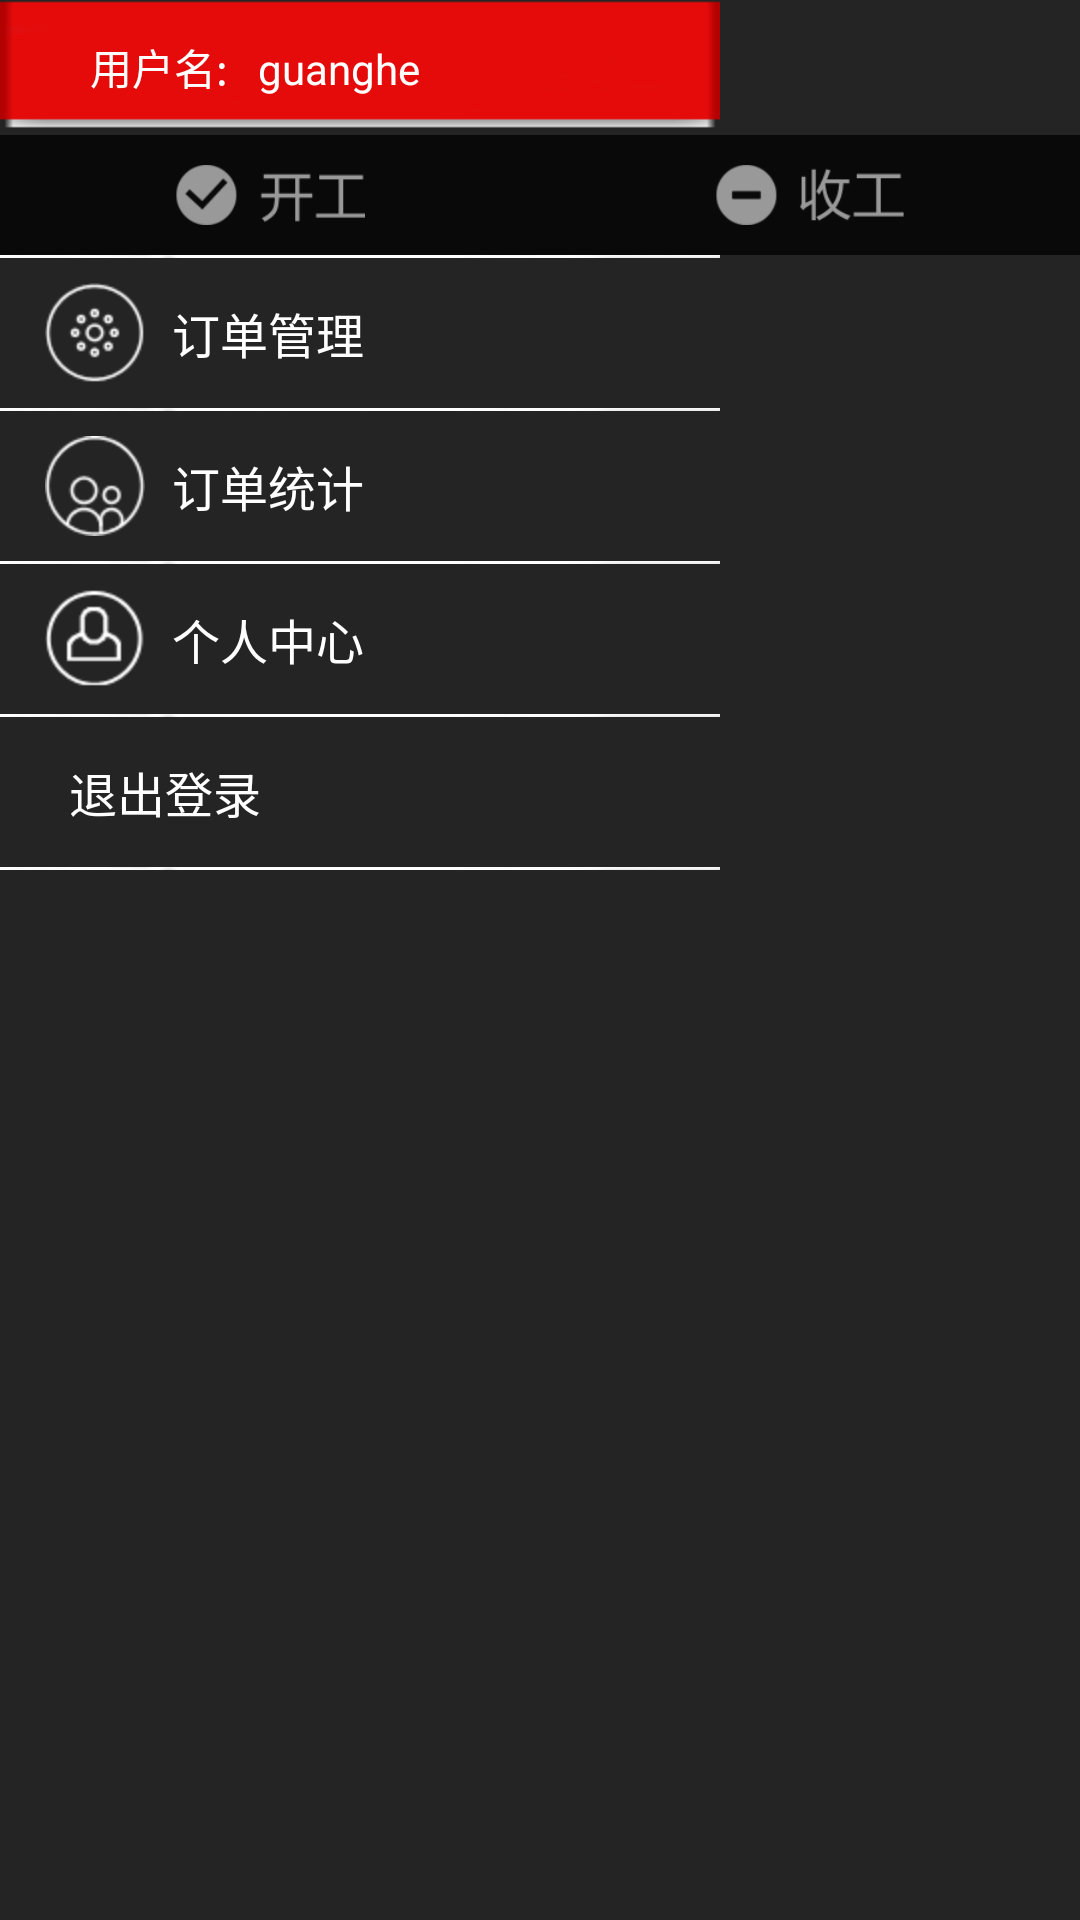

Android layout source for this screen:
<!-- AndroidManifest.xml: application theme AppTheme.NoActionBar -->
<!-- res/layout/layout_menu.xml -->
<?xml version="1.0" encoding="utf-8"?>
<LinearLayout xmlns:android="http://schemas.android.com/apk/res/android"
    android:layout_width="240.0dip"
    android:layout_height="fill_parent"
    android:background="@drawable/bitmap_book_read_chapterlist_repeat"
    android:orientation="vertical">

    <LinearLayout
        android:layout_width="240.0dip"
        android:layout_height="45.0dip"
        android:background="@drawable/newbgtop"
        android:orientation="horizontal">

        <TextView
            android:layout_width="wrap_content"
            android:layout_height="45.0dip"
            android:layout_marginLeft="30.0dip"
            android:gravity="center_vertical"
            android:text="用户名:"
            android:textColor="#ffffffff"
            android:textSize="14.0sp" />

        <TextView
            android:id="@id/username"
            android:layout_width="wrap_content"
            android:layout_height="45.0dip"
            android:layout_marginLeft="10.0dip"
            android:gravity="center_vertical"
            android:text="guanghe"
            android:textColor="#ffffffff"
            android:textSize="14.0sp" />
    </LinearLayout>

    <ScrollView
        android:id="@id/scrollView1"
        android:layout_width="fill_parent"
        android:layout_height="fill_parent">

        <LinearLayout
            android:layout_width="fill_parent"
            android:layout_height="fill_parent"
            android:orientation="vertical">

            <LinearLayout
                android:layout_width="fill_parent"
                android:layout_height="40.0dip"
                android:gravity="center"
                android:visibility="gone">

                <TextView
                    android:id="@id/menu_search"
                    android:layout_width="190.0dip"
                    android:layout_height="32.0dip"
                    android:background="@drawable/slide_search_bg"
                    android:clickable="true"
                    android:drawablePadding="1.0dip"
                    android:gravity="center_vertical"
                    android:paddingLeft="15.0dip"
                    android:paddingRight="10.0dip"
                    android:text="  搜索店铺"
                    android:textColor="#ffffffff"
                    android:textSize="16.0sp" />
            </LinearLayout>

            <LinearLayout
                android:layout_width="fill_parent"
                android:layout_height="40.0dip"
                android:background="@drawable/state_select"
                android:gravity="center_vertical"
                android:orientation="horizontal">

                <ImageView
                    android:id="@id/open"
                    android:layout_width="0.0dip"
                    android:layout_height="20.0dip"
                    android:layout_weight="1.0"
                    android:src="@drawable/kaigong01" />

                <ImageView
                    android:id="@id/close"
                    android:layout_width="0.0dip"
                    android:layout_height="20.0dip"
                    android:layout_weight="1.0"
                    android:src="@drawable/shougong" />
            </LinearLayout>

            <View
                android:layout_width="240.0dip"
                android:layout_height="1.0dip"
                android:background="@drawable/ic_shelf_category_divider" />

            <TextView
                android:id="@id/menu_shoplist"
                android:layout_width="240.0dip"
                android:layout_height="50.0dip"
                android:background="@drawable/selector_category_item"
                android:clickable="true"
                android:drawableLeft="@drawable/slide_icon_restraunt"
                android:drawablePadding="1.0dip"
                android:gravity="center_vertical"
                android:paddingLeft="15.0dip"
                android:paddingRight="10.0dip"
                android:text="  订单管理"
                android:textColor="#ffffffff"
                android:textSize="16.0sp" />

            <View
                android:layout_width="240.0dip"
                android:layout_height="1.0dip"
                android:background="@drawable/ic_shelf_category_divider" />

            <TextView
                android:id="@id/menu_orderslist"
                android:layout_width="240.0dip"
                android:layout_height="50.0dip"
                android:background="@drawable/selector_category_item"
                android:clickable="true"
                android:drawableLeft="@drawable/slide_icon_orders"
                android:drawablePadding="1.0dip"
                android:gravity="center_vertical"
                android:paddingLeft="15.0dip"
                android:paddingRight="10.0dip"
                android:text="  待发货订单"
                android:textColor="#ffffffff"
                android:textSize="16.0sp"
                android:visibility="gone" />

            <View
                android:layout_width="240.0dip"
                android:layout_height="1.0dip"
                android:background="@drawable/ic_shelf_category_divider"
                android:visibility="gone" />

            <TextView
                android:id="@id/menu_about"
                android:layout_width="240.0dip"
                android:layout_height="50.0dip"
                android:background="@drawable/selector_category_item"
                android:clickable="true"
                android:drawableLeft="@drawable/slide_icon_about"
                android:drawablePadding="1.0dip"
                android:gravity="center_vertical"
                android:paddingLeft="15.0dip"
                android:paddingRight="10.0dip"
                android:text="  订单统计"
                android:textColor="#ffffffff"
                android:textSize="16.0sp" />

            <View
                android:layout_width="240.0dip"
                android:layout_height="1.0dip"
                android:background="@drawable/ic_shelf_category_divider" />

            <TextView
                android:id="@id/menu_userinfo"
                android:layout_width="240.0dip"
                android:layout_height="50.0dip"
                android:background="@drawable/selector_category_item"
                android:clickable="true"
                android:drawableLeft="@drawable/slide_icon_login"
                android:drawablePadding="1.0dip"
                android:gravity="center_vertical"
                android:paddingLeft="15.0dip"
                android:paddingRight="10.0dip"
                android:text="  个人中心"
                android:textColor="#ffffffff"
                android:textSize="16.0sp" />

            <View
                android:layout_width="240.0dip"
                android:layout_height="1.0dip"
                android:background="@drawable/ic_shelf_category_divider" />

            <TextView
                android:id="@id/menu_contact"
                android:layout_width="240.0dip"
                android:layout_height="50.0dip"
                android:background="@drawable/selector_category_item"
                android:clickable="true"
                android:drawableLeft="@drawable/slide_icon_service"
                android:drawablePadding="1.0dip"
                android:gravity="center_vertical"
                android:paddingLeft="15.0dip"
                android:paddingRight="10.0dip"
                android:text="  客服热线"
                android:textColor="#ffffffff"
                android:textSize="16.0sp"
                android:visibility="gone" />

            <View
                android:layout_width="240.0dip"
                android:layout_height="1.0dip"
                android:background="@drawable/ic_shelf_category_divider"
                android:visibility="gone" />

            <TextView
                android:id="@id/menu_out"
                android:layout_width="240.0dip"
                android:layout_height="50.0dip"
                android:background="@drawable/selector_category_item"
                android:clickable="true"
                android:drawablePadding="1.0dip"
                android:gravity="center_vertical"
                android:paddingLeft="15.0dip"
                android:paddingRight="10.0dip"
                android:text="  退出登录"
                android:textColor="#ffffffff"
                android:textSize="16.0sp" />

            <View
                android:layout_width="240.0dip"
                android:layout_height="1.0dip"
                android:background="@drawable/ic_shelf_category_divider" />
        </LinearLayout>
    </ScrollView>

    <SeekBar
        android:id="@id/seekBar1"
        android:layout_width="fill_parent"
        android:layout_height="wrap_content" />
</LinearLayout>
<!-- resources referenced by this layout -->
<resources>
  <!-- drawable bitmap_book_read_chapterlist_repeat: png bitmap (drawable-hdpi-v4, 634 bytes) -->
  <!-- drawable ic_shelf_category_divider: png bitmap (drawable-hdpi-v4, 606 bytes) -->
  <!-- drawable kaigong01: png bitmap (drawable-hdpi-v4, 1912 bytes) -->
  <!-- drawable newbgtop: png bitmap (drawable-hdpi-v4, 385 bytes) -->
  <!-- drawable selector_category_item (drawable) -->
  <?xml version="1.0" encoding="utf-8"?>
  <selector
    xmlns:android="http://schemas.android.com/apk/res/android">
      <item android:state_pressed="true" android:drawable="@drawable/barbg" />
      <item android:state_focused="true" android:drawable="@drawable/ic_item_selected_bg" />
      <item android:drawable="@drawable/state_select" />
  </selector>
  <!-- drawable shougong: png bitmap (drawable-hdpi-v4, 1842 bytes) -->
  <!-- drawable slide_icon_about: png bitmap (drawable-hdpi-v4, 1307 bytes) -->
  <!-- drawable slide_icon_login: png bitmap (drawable-hdpi-v4, 1320 bytes) -->
  <!-- drawable slide_icon_orders: png bitmap (drawable-hdpi-v4, 1065 bytes) -->
  <!-- drawable slide_icon_restraunt: png bitmap (drawable-hdpi-v4, 1220 bytes) -->
  <!-- drawable slide_icon_service: png bitmap (drawable-hdpi-v4, 1141 bytes) -->
  <!-- drawable slide_search_bg: png bitmap (drawable-hdpi-v4, 1326 bytes) -->
  <!-- drawable state_select: png bitmap (drawable-hdpi-v4, 147 bytes) -->
  <style name="AppTheme.NoActionBar">
          <item name="windowActionBar">false</item>
          <item name="windowNoTitle">true</item>
      </style>
  <!-- drawable barbg: png bitmap (drawable-hdpi-v4, 222 bytes) -->
</resources>
